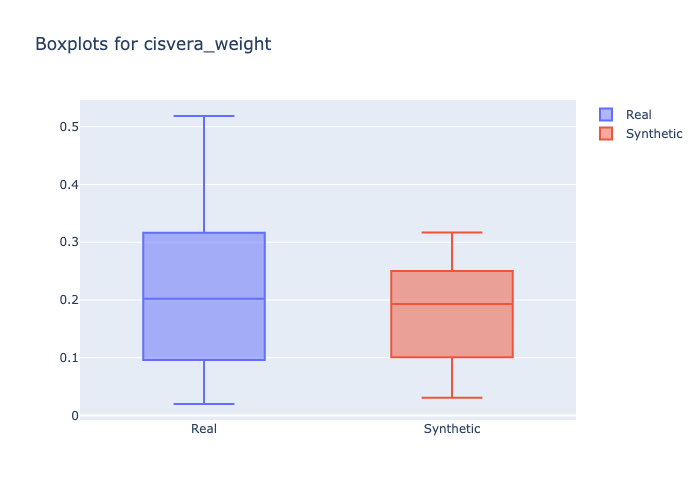

The table this chart was drawn from, first rows:
min, 1st_quantile, mean, median, 3rd_quantile, max
0.02, 0.1217, 0.2004, 0.202, 0.2492, 0.5185
0.031, 0.124, 0.1773, 0.193, 0.228, 0.317
